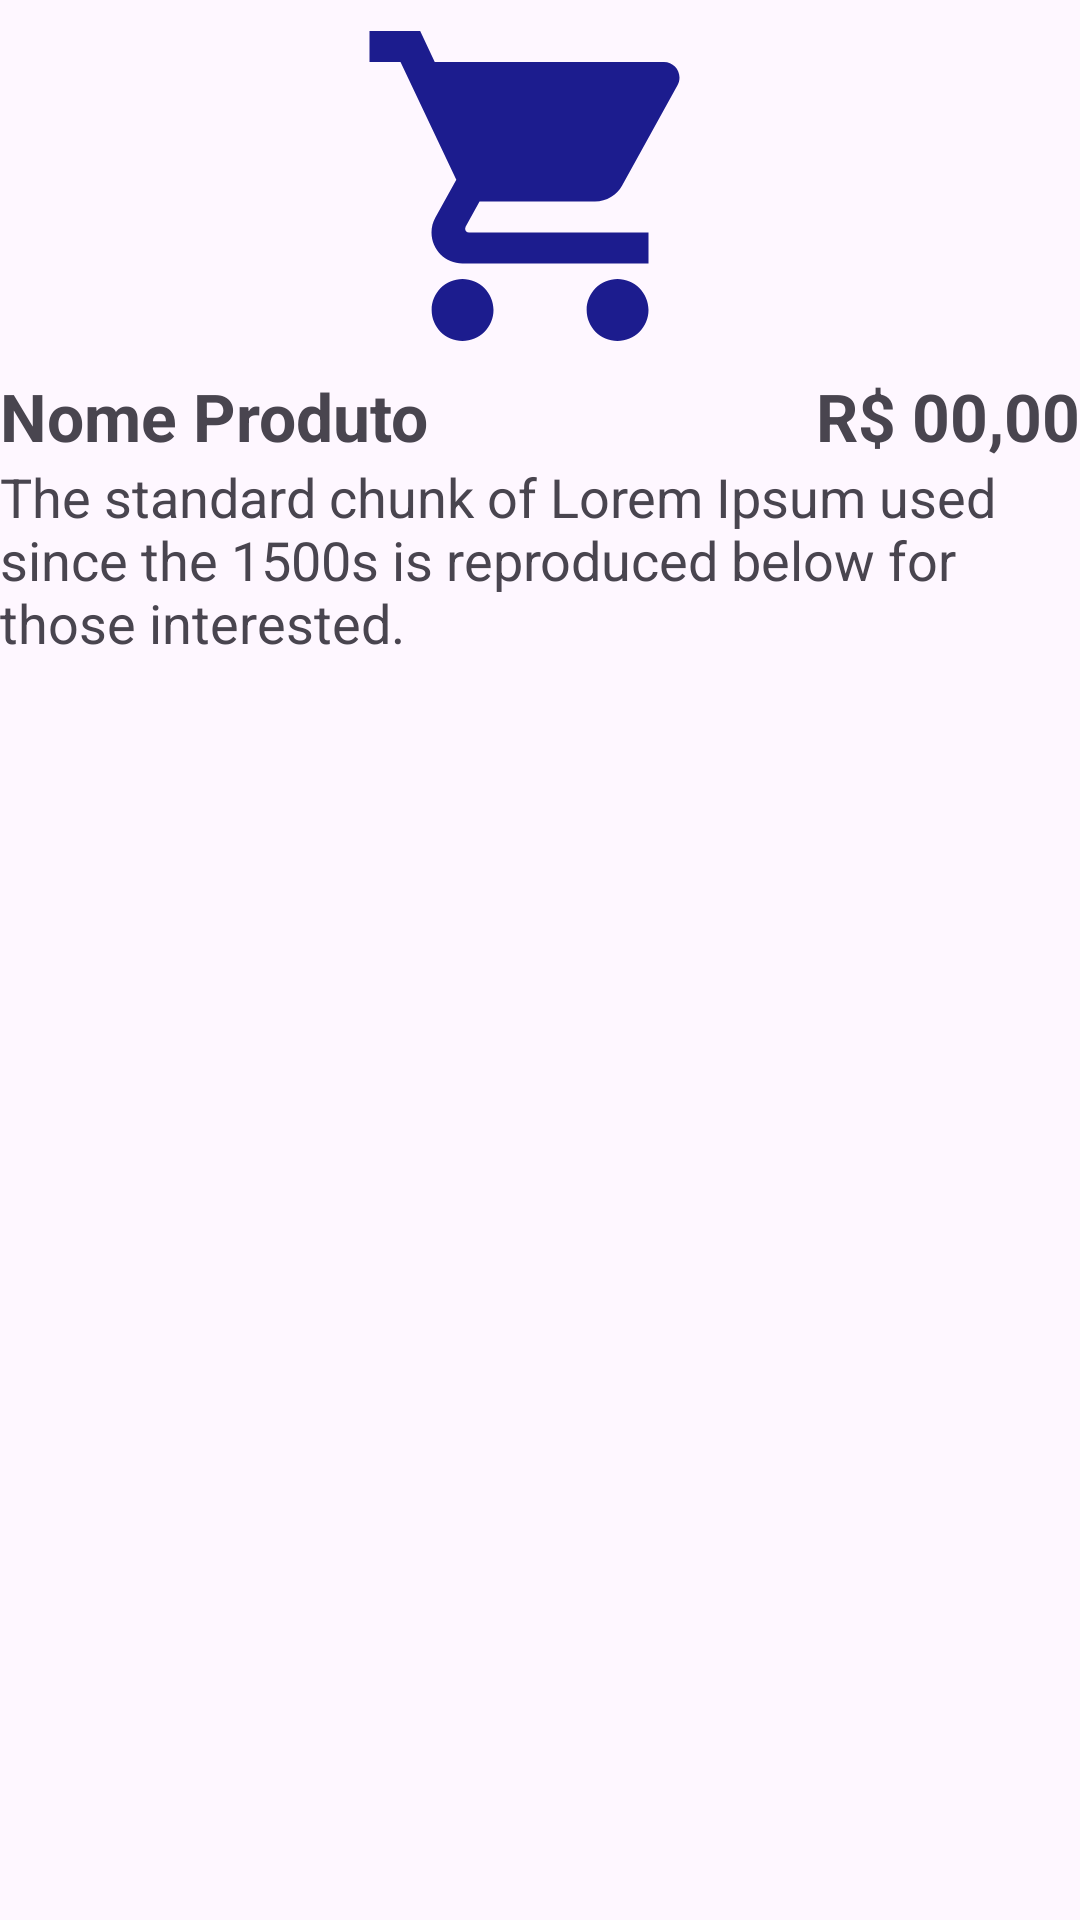

Here is an Android app screen rendered from its layout file. Give the layout XML and the strings, colors and styles it references.
<!-- AndroidManifest.xml: application theme Theme.LugaLuga -->
<!-- res/layout/adapter_produto.xml -->
<?xml version="1.0" encoding="utf-8"?>
<androidx.constraintlayout.widget.ConstraintLayout xmlns:android="http://schemas.android.com/apk/res/android"
    android:layout_width="match_parent"
    android:layout_height="wrap_content"
    xmlns:app="http://schemas.android.com/apk/res-auto"
    android:layout_margin="8sp">

    <ImageView
        android:id="@+id/img_produto"
        android:layout_width="wrap_content"
        android:layout_height="wrap_content"
        app:layout_constraintEnd_toEndOf="parent"
        app:layout_constraintStart_toStartOf="parent"
        app:layout_constraintTop_toTopOf="parent"
        app:srcCompat="@drawable/img_produto" />

    <TextView
        android:id="@+id/tv_nomeProduto"
        android:layout_width="wrap_content"
        android:layout_height="wrap_content"
        android:text="@string/tv_produto"
        android:textSize="22sp"
        android:textStyle="bold"
        app:layout_constraintTop_toBottomOf="@+id/img_produto"
        app:layout_constraintStart_toStartOf="parent"/>

    <TextView
        android:id="@+id/tv_precoProduto"
        android:layout_width="wrap_content"
        android:layout_height="wrap_content"
        android:text="@string/tv_preco"
        android:textSize="22sp"
        android:textStyle="bold"
        app:layout_constraintTop_toBottomOf="@+id/img_produto"
        app:layout_constraintEnd_toEndOf="parent"/>

    <TextView
        android:id="@+id/tv_descProd"
        android:layout_width="match_parent"
        android:layout_height="wrap_content"
        android:text="@string/tv_descricao"
        android:textSize="18sp"
        app:layout_constraintTop_toBottomOf="@+id/tv_nomeProduto"
        app:layout_constraintEnd_toEndOf="parent"/>



</androidx.constraintlayout.widget.ConstraintLayout>
<!-- resources referenced by this layout -->
<resources>
  <!-- drawable img_produto (drawable) -->
  <vector android:height="124dp" android:tint="#1C1C8E"
      android:viewportHeight="24" android:viewportWidth="24"
      android:width="124dp" xmlns:android="http://schemas.android.com/apk/res/android">
      <path android:fillColor="@android:color/white" android:pathData="M7,18c-1.1,0 -1.99,0.9 -1.99,2S5.9,22 7,22s2,-0.9 2,-2 -0.9,-2 -2,-2zM1,2v2h2l3.6,7.59 -1.35,2.45c-0.16,0.28 -0.25,0.61 -0.25,0.96 0,1.1 0.9,2 2,2h12v-2L7.42,15c-0.14,0 -0.25,-0.11 -0.25,-0.25l0.03,-0.12 0.9,-1.63h7.45c0.75,0 1.41,-0.41 1.75,-1.03l3.58,-6.49c0.08,-0.14 0.12,-0.31 0.12,-0.48 0,-0.55 -0.45,-1 -1,-1L5.21,4l-0.94,-2L1,2zM17,18c-1.1,0 -1.99,0.9 -1.99,2s0.89,2 1.99,2 2,-0.9 2,-2 -0.9,-2 -2,-2z"/>
  </vector>
  <string name="tv_descricao">The standard chunk of Lorem Ipsum used since the 1500s is reproduced below for those interested.</string>
  <string name="tv_preco">R$ 00,00</string>
  <string name="tv_produto">Nome Produto</string>
  <style name="Theme.LugaLuga" parent="Base.Theme.LugaLuga" />
  <style name="Base.Theme.LugaLuga" parent="Theme.Material3.DayNight.NoActionBar">
          
          
      </style>
</resources>
